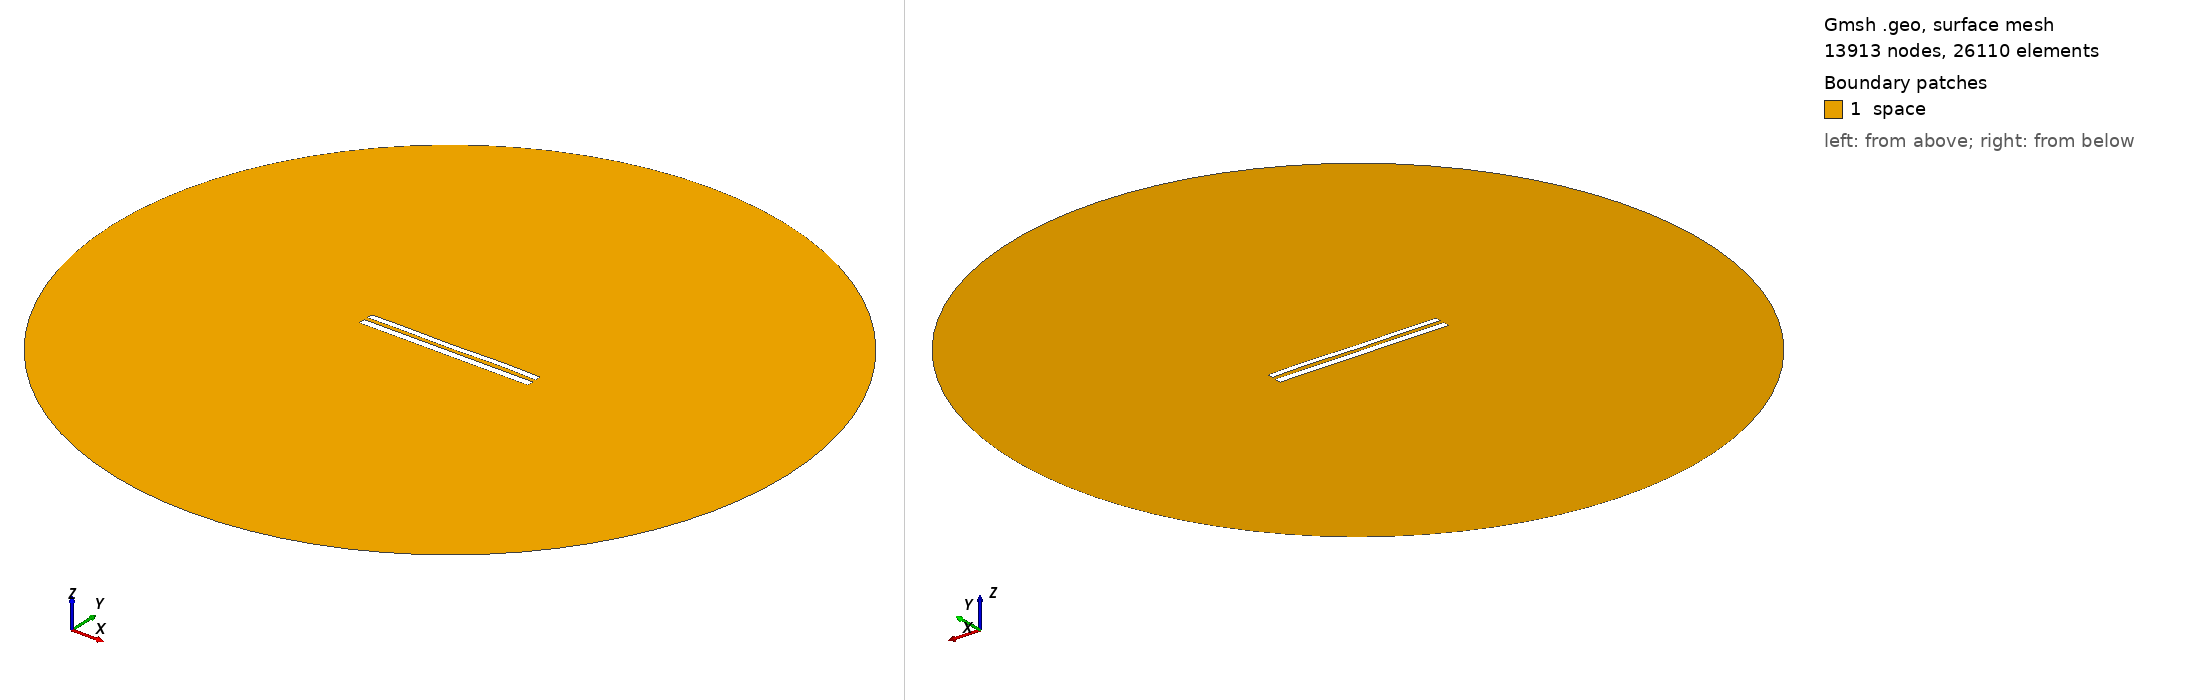

Gmsh geometry script, surface-meshed: 13913 nodes, 26110 surface elements. Boundary patches (legend numbers): 1 space. Left view from above one corner, right view from below the opposite corner. Legend entries are the model's physical surfaces. The drawing asked Gmsh for element sizes between 1% and 20% of the model's largest extent; the script's own settings can give other sizes.

=== 8685.geo (drawn) ===
//---------------------------------------
// Geometry kernel
//---------------------------------------

SetFactory("OpenCASCADE");



//---------------------------------------
// Parameters of the geometry
//---------------------------------------

// Overetch of the upper plate
overetch = 0.25;

// Distance between the plates
distance = 2.25;

// Discretization over the x axis (for the deformation)
nx = 50; 

// Length of the plate
L = 100 - overetch; 

// Number of modes
n = 4; 

// 1st mode coefficient
coeff(1) = 0.15;
beta(1) = 0.596864 * 3.1415926535 / L;

// 2nd mode coefficient
coeff(2) = 0.0;
beta(2) = 1.49418 * 3.1415926535 / L;

// 3rd mode coefficient
coeff(3) = -0.075;
beta(3) = 2.50025 * 3.1415926535 / L;

// 4th mode coefficient
coeff(4) = 0.15;
beta(4) = 3.49999 * 3.1415926535 / L;



//---------------------------------------
// Upper plate (deformed rectangle)
//---------------------------------------

// Coordiantes of the upper plate
xmin = -50;
xmax = 50 - overetch;

// Height of the upper plate
yheight = 4 - 2 * overetch;

// Indexes of the points
UpperID[] = {};
LowerID[] = {};
LeftID[] = {};
RightID[] = {};

// Point index
p = 1;

// Horizontal edges
For i In {1:nx}
    x = xmin + (i-1)*(xmax - xmin)/(nx-1);

    y_bottom = distance / 2 + overetch;
    For j In {1:n}
        C = (Cosh(beta(j)*L) + Cos(beta(j)*L)) / (Sinh(beta(j)*L) + Sin(beta(j)*L));
        y_bottom  = y_bottom + coeff(j) * (Cosh(beta(j)*(x+50)) - Cos(beta(j)*(x+50)) - C * (Sinh(beta(j)*(x+50)) - Sin(beta(j)*(x+50))));
    EndFor

    y_top = y_bottom + yheight;

    Point(p) = {x, y_top, 0, 1.0};
    UpperID[i] = p;
    p = p + 1;

    Point(p) = {x, y_bottom, 0, 1.0};
    LowerID[i] = p;
    p = p + 1;
EndFor

// Create point lists
UpperPts[] = {}; LowerPts[] = {};
For i In {1:nx}
  UpperPts[] += {UpperID[i]};
  LowerPts[] += {LowerID[i]};
EndFor

// Build splines
Spline(1) = {UpperPts[]};
Spline(2) = {LowerPts[]};
Line(3) = {LowerPts[nx-1], UpperPts[nx-1]};
Line(4) = {LowerPts[0], UpperPts[0]};

// Build the plane surface
Curve Loop(1) = {2, 3, -1, -4};
Plane Surface(1) = {1};



//---------------------------------------
// Lower plate (rectangle)
//---------------------------------------

// Vertices
Point(1001) = {-50, -1, 0, 1.0};
Point(1002) = { 50, -1, 0, 1.0};
Point(1003) = { 50,  -5, 0, 1.0};
Point(1004) = {-50,  -5, 0, 1.0};

// Edges
Line(5) = {1001, 1002};
Line(6) = {1002, 1003};
Line(7) = {1003, 1004};
Line(8) = {1004, 1001};

// Plane surface
Line Loop(2) = {5, 6, 7, 8};
Plane Surface(2) = {2}; 



//---------------------------------------
// Outer (fictious) boundary
//---------------------------------------

// Points
Point(1005) = {0, 0, 0};       // Center
Point(1006) = {200, 0, 0};     // Start point
Point(1007) = {0, 200, 0};     // 90 degrees
Point(1008) = {-200, 0, 0};    // 180 degrees
Point(1009) = {0, -200, 0};    // 270 degrees

// Circle arcs (each needs start, center, end)
Circle(9) = {1006, 1005, 1007};
Circle(10) = {1007, 1005, 1008};
Circle(11) = {1008, 1005, 1009};
Circle(12) = {1009, 1005, 1006};

// Plane surface for the entire domain
Curve Loop(3) = {9, 10, 11, 12};
Surface(3) = {3};

// Subtract the plates from the whole domain to obtain the actual domain where we want to solve the equations
BooleanDifference{ Surface{3}; Delete; }{ Surface{1}; Surface{2}; Delete; }




//---------------------------------------
// Transfinite Lines/Curves
//---------------------------------------

// Set the number of points on the boundaries
r = 7;

// Plates
Transfinite Curve {1, 2} = 50*r Using Progression 1;
Transfinite Curve {3, 4} = 2*r Using Progression 1;
Transfinite Line {5, 7} = 50*r Using Progression 1;
Transfinite Line {6, 8} = 2*r Using Progression 1;

// Outer boundary
Transfinite Line {9, 10, 11, 12} = 20 Using Progression 1;



//---------------------------------------
// Physical groups
//---------------------------------------                

// Physical curves (boundaries)
Physical Line("force_segment", 10) = {2};
Physical Line("upper_plate", 11) = {1, 3, 4};
Physical Line("lower_plate", 12) = {5, 6, 7, 8};
Physical Line("boundary", 20) = {9, 10, 11, 12};

// Physical Surfaces
Physical Surface("space", 30) = {3};



//---------------------------------------
// 6. Generate the Mesh
//---------------------------------------

// 2D mesh generation
Mesh 2;
